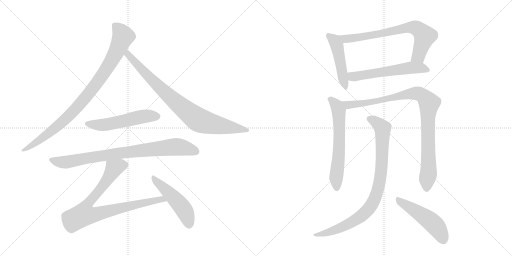
t = 0.00 s
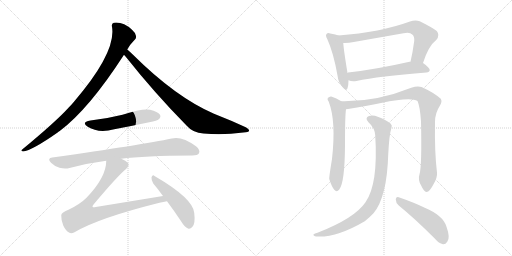
t = 2.16 s
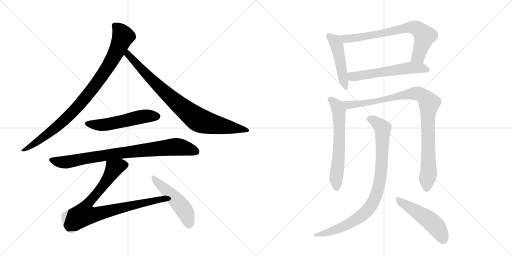
t = 4.32 s
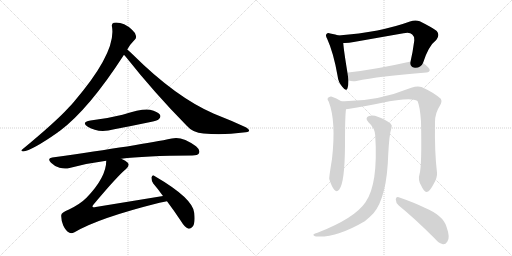
t = 6.48 s
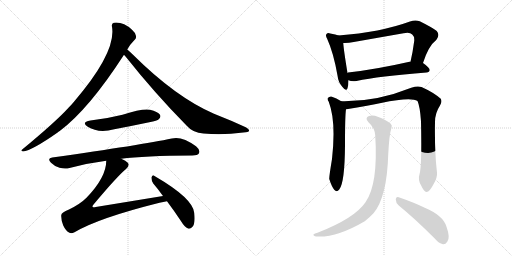
t = 8.64 s
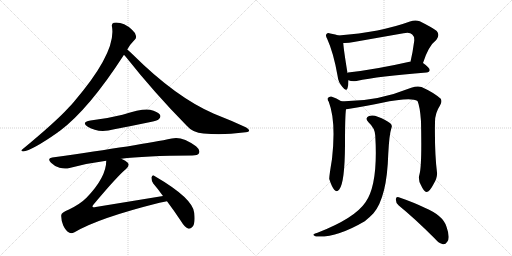
t = 10.80 s

The animated SVG that drew these frames (rendered in a browser with its animation timeline set to each time). Animation: 13 CSS @keyframes rules; one cycle of 10.80 s.

<svg version="1.1" viewBox="0 0 2048 1024" xmlns="http://www.w3.org/2000/svg">
  <g stroke="lightgray" stroke-dasharray="1,1" stroke-width="1" transform="scale(4, 4)">
    <line x1="0" y1="0" x2="256" y2="256"></line>
    <line x1="256" y1="0" x2="0" y2="256"></line>
    <line x1="128" y1="0" x2="128" y2="256"></line>
    <line x1="0" y1="128" x2="256" y2="128"></line>
    <line x1="256" y1="0" x2="512" y2="256"></line>
    <line x1="512" y1="0" x2="256" y2="256"></line>
    <line x1="384" y1="0" x2="384" y2="256"></line>
    <line x1="256" y1="128" x2="512" y2="128"></line>
  </g>
<g transform="scale(1, -1) translate(0, -850)">
   <style type="text/css">
    @keyframes keyframes0 {
      from {
       stroke: black;
       stroke-dashoffset: 927;
       stroke-width: 128;
       }
       75% {
       animation-timing-function: step-end;
       stroke: black;
       stroke-dashoffset: 0;
       stroke-width: 128;
       }
       to {
       stroke: black;
       stroke-width: 1024;
       }
       }
       #make-me-a-hanzi-animation-0 {
         animation: keyframes0 1.004395s both;
         animation-delay: 0.000000s;
         animation-timing-function: linear;
       }
    @keyframes keyframes1 {
      from {
       stroke: black;
       stroke-dashoffset: 854;
       stroke-width: 128;
       }
       74% {
       animation-timing-function: step-end;
       stroke: black;
       stroke-dashoffset: 0;
       stroke-width: 128;
       }
       to {
       stroke: black;
       stroke-width: 1024;
       }
       }
       #make-me-a-hanzi-animation-1 {
         animation: keyframes1 0.944987s both;
         animation-delay: 1.004395s;
         animation-timing-function: linear;
       }
    @keyframes keyframes2 {
      from {
       stroke: black;
       stroke-dashoffset: 535;
       stroke-width: 128;
       }
       64% {
       animation-timing-function: step-end;
       stroke: black;
       stroke-dashoffset: 0;
       stroke-width: 128;
       }
       to {
       stroke: black;
       stroke-width: 1024;
       }
       }
       #make-me-a-hanzi-animation-2 {
         animation: keyframes2 0.685384s both;
         animation-delay: 1.949382s;
         animation-timing-function: linear;
       }
    @keyframes keyframes3 {
      from {
       stroke: black;
       stroke-dashoffset: 840;
       stroke-width: 128;
       }
       73% {
       animation-timing-function: step-end;
       stroke: black;
       stroke-dashoffset: 0;
       stroke-width: 128;
       }
       to {
       stroke: black;
       stroke-width: 1024;
       }
       }
       #make-me-a-hanzi-animation-3 {
         animation: keyframes3 0.933594s both;
         animation-delay: 2.634766s;
         animation-timing-function: linear;
       }
    @keyframes keyframes4 {
      from {
       stroke: black;
       stroke-dashoffset: 856;
       stroke-width: 128;
       }
       74% {
       animation-timing-function: step-end;
       stroke: black;
       stroke-dashoffset: 0;
       stroke-width: 128;
       }
       to {
       stroke: black;
       stroke-width: 1024;
       }
       }
       #make-me-a-hanzi-animation-4 {
         animation: keyframes4 0.946615s both;
         animation-delay: 3.568359s;
         animation-timing-function: linear;
       }
    @keyframes keyframes5 {
      from {
       stroke: black;
       stroke-dashoffset: 493;
       stroke-width: 128;
       }
       62% {
       animation-timing-function: step-end;
       stroke: black;
       stroke-dashoffset: 0;
       stroke-width: 128;
       }
       to {
       stroke: black;
       stroke-width: 1024;
       }
       }
       #make-me-a-hanzi-animation-5 {
         animation: keyframes5 0.651204s both;
         animation-delay: 4.514974s;
         animation-timing-function: linear;
       }
    @keyframes keyframes6 {
      from {
       stroke: black;
       stroke-dashoffset: 478;
       stroke-width: 128;
       }
       61% {
       animation-timing-function: step-end;
       stroke: black;
       stroke-dashoffset: 0;
       stroke-width: 128;
       }
       to {
       stroke: black;
       stroke-width: 1024;
       }
       }
       #make-me-a-hanzi-animation-6 {
         animation: keyframes6 0.638997s both;
         animation-delay: 5.166178s;
         animation-timing-function: linear;
       }
    @keyframes keyframes7 {
      from {
       stroke: black;
       stroke-dashoffset: 727;
       stroke-width: 128;
       }
       70% {
       animation-timing-function: step-end;
       stroke: black;
       stroke-dashoffset: 0;
       stroke-width: 128;
       }
       to {
       stroke: black;
       stroke-width: 1024;
       }
       }
       #make-me-a-hanzi-animation-7 {
         animation: keyframes7 0.841634s both;
         animation-delay: 5.805176s;
         animation-timing-function: linear;
       }
    @keyframes keyframes8 {
      from {
       stroke: black;
       stroke-dashoffset: 575;
       stroke-width: 128;
       }
       65% {
       animation-timing-function: step-end;
       stroke: black;
       stroke-dashoffset: 0;
       stroke-width: 128;
       }
       to {
       stroke: black;
       stroke-width: 1024;
       }
       }
       #make-me-a-hanzi-animation-8 {
         animation: keyframes8 0.717936s both;
         animation-delay: 6.646810s;
         animation-timing-function: linear;
       }
    @keyframes keyframes9 {
      from {
       stroke: black;
       stroke-dashoffset: 625;
       stroke-width: 128;
       }
       67% {
       animation-timing-function: step-end;
       stroke: black;
       stroke-dashoffset: 0;
       stroke-width: 128;
       }
       to {
       stroke: black;
       stroke-width: 1024;
       }
       }
       #make-me-a-hanzi-animation-9 {
         animation: keyframes9 0.758626s both;
         animation-delay: 7.364746s;
         animation-timing-function: linear;
       }
    @keyframes keyframes10 {
      from {
       stroke: black;
       stroke-dashoffset: 969;
       stroke-width: 128;
       }
       76% {
       animation-timing-function: step-end;
       stroke: black;
       stroke-dashoffset: 0;
       stroke-width: 128;
       }
       to {
       stroke: black;
       stroke-width: 1024;
       }
       }
       #make-me-a-hanzi-animation-10 {
         animation: keyframes10 1.038574s both;
         animation-delay: 8.123372s;
         animation-timing-function: linear;
       }
    @keyframes keyframes11 {
      from {
       stroke: black;
       stroke-dashoffset: 896;
       stroke-width: 128;
       }
       74% {
       animation-timing-function: step-end;
       stroke: black;
       stroke-dashoffset: 0;
       stroke-width: 128;
       }
       to {
       stroke: black;
       stroke-width: 1024;
       }
       }
       #make-me-a-hanzi-animation-11 {
         animation: keyframes11 0.979167s both;
         animation-delay: 9.161947s;
         animation-timing-function: linear;
       }
    @keyframes keyframes12 {
      from {
       stroke: black;
       stroke-dashoffset: 499;
       stroke-width: 128;
       }
       62% {
       animation-timing-function: step-end;
       stroke: black;
       stroke-dashoffset: 0;
       stroke-width: 128;
       }
       to {
       stroke: black;
       stroke-width: 1024;
       }
       }
       #make-me-a-hanzi-animation-12 {
         animation: keyframes12 0.656087s both;
         animation-delay: 10.141113s;
         animation-timing-function: linear;
       }
</style>
<path d="M 509 652 Q 518 670 537 689 Q 546 695 544 706 Q 543 718 528 731 Q 492 764 455 759 Q 445 756 448 743 Q 466 641 295 442 Q 285 430 274 419 Q 222 362 90 253 Q 80 247 92 244 Q 128 248 232 321 Q 235 324 239 326 Q 356 414 496 631 L 509 652 Z" fill="lightgray"></path> 
<path d="M 496 631 Q 499 628 503 623 Q 618 478 747 347 Q 771 319 814 316 Q 892 309 973 320 Q 995 321 996 326 Q 999 333 983 341 Q 925 368 856 395 Q 703 461 530 633 Q 517 646 509 652 C 486 672 477 654 496 631 Z" fill="lightgray"></path> 
<path d="M 362 368 Q 323 361 351 343 Q 394 316 457 333 Q 526 346 597 361 Q 630 368 635 373 Q 645 382 640 391 Q 631 404 600 411 Q 570 417 490 391 Q 426 375 362 368 Z" fill="lightgray"></path> 
<path d="M 485 215 Q 575 227 769 228 Q 791 228 796 237 Q 802 250 784 265 Q 727 307 687 296 Q 569 271 209 220 Q 187 217 204 199 Q 219 184 238 179 Q 260 173 278 178 Q 347 197 425 207 L 485 215 Z" fill="lightgray"></path> 
<path d="M 652 66 L 383 22 Q 373 19 370 23 Q 369 26 375 33 Q 469 145 504 174 Q 520 189 511 199 Q 504 208 485 215 C 458 228 428 237 425 207 Q 425 141 346 59 Q 321 34 276 12 Q 245 0 245 -11 Q 244 -30 253 -52 Q 263 -74 278 -81 Q 285 -85 298 -79 Q 394 -22 638 39 Q 653 43 668 45 C 698 50 682 71 652 66 Z" fill="lightgray"></path> 
<path d="M 668 45 Q 695 9 725 -36 Q 738 -58 752 -64 Q 761 -67 769 -58 Q 782 -46 777 -2 Q 773 56 618 146 Q 611 153 606 141 Q 605 128 613 116 Q 632 94 652 66 L 668 45 Z" fill="lightgray"></path> 
<path d="M 1354 708 Q 1344 712 1321 716 Q 1311 720 1307 715 Q 1300 709 1309 694 Q 1334 639 1350 548 Q 1353 521 1369 503 Q 1385 482 1390 497 Q 1394 509 1394 529 L 1390 558 Q 1375 649 1373 678 C 1371 702 1371 702 1354 708 Z" fill="lightgray"></path> 
<path d="M 1692 598 Q 1714 667 1745 690 Q 1761 709 1747 726 Q 1731 739 1679 765 Q 1661 772 1640 764 Q 1522 721 1354 708 C 1324 706 1343 678 1373 678 Q 1392 677 1415 682 L 1614 717 Q 1639 723 1649 712 Q 1658 705 1657 687 Q 1651 641 1642 603 C 1635 574 1682 570 1692 598 Z" fill="lightgray"></path> 
<path d="M 1394 529 Q 1407 523 1426 526 Q 1514 545 1706 560 Q 1718 561 1719 570 Q 1719 579 1692 598 C 1678 608 1672 607 1642 603 Q 1641 604 1638 603 Q 1502 572 1392 560 Q 1391 560 1390 558 C 1361 549 1365 538 1394 529 Z" fill="lightgray"></path> 
<path d="M 1365 445 Q 1346 458 1325 464 Q 1318 465 1311 458 Q 1308 452 1315 443 Q 1345 365 1328 214 Q 1316 141 1317 134 Q 1327 103 1337 91 Q 1347 79 1357 92 Q 1379 119 1380 268 Q 1380 389 1384 413 C 1386 432 1386 432 1365 445 Z" fill="lightgray"></path> 
<path d="M 1678 153 Q 1671 131 1684 109 Q 1697 81 1706 82 Q 1719 83 1735 115 Q 1750 140 1748 160 Q 1738 239 1740 362 Q 1740 398 1760 428 Q 1770 444 1763 455 Q 1735 480 1686 502 Q 1670 508 1645 499 Q 1504 442 1365 445 C 1335 445 1354 408 1384 413 Q 1388 414 1392 414 Q 1467 427 1524 438 Q 1644 463 1670 446 Q 1680 424 1684 365 Q 1688 187 1678 153 Z" fill="lightgray"></path> 
<path d="M 1501 308 Q 1513 113 1462 41 Q 1419 -23 1270 -81 Q 1258 -84 1255 -87 Q 1249 -91 1264 -96 Q 1345 -102 1459 -35 Q 1478 -20 1494 -3 Q 1548 61 1553 234 Q 1557 313 1566 339 Q 1570 349 1562 356 Q 1544 371 1511 383 Q 1492 392 1476 386 Q 1458 379 1473 362 Q 1500 337 1501 308 Z" fill="lightgray"></path> 
<path d="M 1595 28 Q 1659 -24 1738 -103 Q 1756 -124 1772 -127 Q 1782 -128 1789 -117 Q 1802 -102 1786 -57 Q 1773 -12 1699 19 Q 1656 40 1595 61 Q 1585 65 1583 53 Q 1583 38 1595 28 Z" fill="lightgray"></path> 
      <clipPath id="make-me-a-hanzi-clip-0">
      <path d="M 509 652 Q 518 670 537 689 Q 546 695 544 706 Q 543 718 528 731 Q 492 764 455 759 Q 445 756 448 743 Q 466 641 295 442 Q 285 430 274 419 Q 222 362 90 253 Q 80 247 92 244 Q 128 248 232 321 Q 235 324 239 326 Q 356 414 496 631 L 509 652 Z" fill="lightgray"></path>
      </clipPath>
      <path clip-path="url(#make-me-a-hanzi-clip-0)" d="M 458 748 L 481 726 L 492 704 L 455 622 L 395 527 L 314 427 L 249 361 L 160 290 L 95 249 " fill="none" id="make-me-a-hanzi-animation-0" stroke-dasharray="799 1598" stroke-linecap="round"></path>

      <clipPath id="make-me-a-hanzi-clip-1">
      <path d="M 496 631 Q 499 628 503 623 Q 618 478 747 347 Q 771 319 814 316 Q 892 309 973 320 Q 995 321 996 326 Q 999 333 983 341 Q 925 368 856 395 Q 703 461 530 633 Q 517 646 509 652 C 486 672 477 654 496 631 Z" fill="lightgray"></path>
      </clipPath>
      <path clip-path="url(#make-me-a-hanzi-clip-1)" d="M 510 644 L 518 625 L 646 493 L 785 376 L 825 359 L 990 328 " fill="none" id="make-me-a-hanzi-animation-1" stroke-dasharray="726 1452" stroke-linecap="round"></path>

      <clipPath id="make-me-a-hanzi-clip-2">
      <path d="M 362 368 Q 323 361 351 343 Q 394 316 457 333 Q 526 346 597 361 Q 630 368 635 373 Q 645 382 640 391 Q 631 404 600 411 Q 570 417 490 391 Q 426 375 362 368 Z" fill="lightgray"></path>
      </clipPath>
      <path clip-path="url(#make-me-a-hanzi-clip-2)" d="M 354 357 L 377 350 L 414 350 L 575 385 L 628 385 " fill="none" id="make-me-a-hanzi-animation-2" stroke-dasharray="407 814" stroke-linecap="round"></path>

      <clipPath id="make-me-a-hanzi-clip-3">
      <path d="M 485 215 Q 575 227 769 228 Q 791 228 796 237 Q 802 250 784 265 Q 727 307 687 296 Q 569 271 209 220 Q 187 217 204 199 Q 219 184 238 179 Q 260 173 278 178 Q 347 197 425 207 L 485 215 Z" fill="lightgray"></path>
      </clipPath>
      <path clip-path="url(#make-me-a-hanzi-clip-3)" d="M 207 209 L 260 201 L 480 238 L 705 263 L 784 244 " fill="none" id="make-me-a-hanzi-animation-3" stroke-dasharray="712 1424" stroke-linecap="round"></path>

      <clipPath id="make-me-a-hanzi-clip-4">
      <path d="M 652 66 L 383 22 Q 373 19 370 23 Q 369 26 375 33 Q 469 145 504 174 Q 520 189 511 199 Q 504 208 485 215 C 458 228 428 237 425 207 Q 425 141 346 59 Q 321 34 276 12 Q 245 0 245 -11 Q 244 -30 253 -52 Q 263 -74 278 -81 Q 285 -85 298 -79 Q 394 -22 638 39 Q 653 43 668 45 C 698 50 682 71 652 66 Z" fill="lightgray"></path>
      </clipPath>
      <path clip-path="url(#make-me-a-hanzi-clip-4)" d="M 497 190 L 456 177 L 410 104 L 347 29 L 335 -8 L 393 -5 L 646 54 L 660 47 " fill="none" id="make-me-a-hanzi-animation-4" stroke-dasharray="728 1456" stroke-linecap="round"></path>

      <clipPath id="make-me-a-hanzi-clip-5">
      <path d="M 668 45 Q 695 9 725 -36 Q 738 -58 752 -64 Q 761 -67 769 -58 Q 782 -46 777 -2 Q 773 56 618 146 Q 611 153 606 141 Q 605 128 613 116 Q 632 94 652 66 L 668 45 Z" fill="lightgray"></path>
      </clipPath>
      <path clip-path="url(#make-me-a-hanzi-clip-5)" d="M 615 135 L 725 26 L 748 -14 L 756 -49 " fill="none" id="make-me-a-hanzi-animation-5" stroke-dasharray="365 730" stroke-linecap="round"></path>

      <clipPath id="make-me-a-hanzi-clip-6">
      <path d="M 1354 708 Q 1344 712 1321 716 Q 1311 720 1307 715 Q 1300 709 1309 694 Q 1334 639 1350 548 Q 1353 521 1369 503 Q 1385 482 1390 497 Q 1394 509 1394 529 L 1390 558 Q 1375 649 1373 678 C 1371 702 1371 702 1354 708 Z" fill="lightgray"></path>
      </clipPath>
      <path clip-path="url(#make-me-a-hanzi-clip-6)" d="M 1315 708 L 1335 691 L 1347 670 L 1380 502 " fill="none" id="make-me-a-hanzi-animation-6" stroke-dasharray="350 700" stroke-linecap="round"></path>

      <clipPath id="make-me-a-hanzi-clip-7">
      <path d="M 1692 598 Q 1714 667 1745 690 Q 1761 709 1747 726 Q 1731 739 1679 765 Q 1661 772 1640 764 Q 1522 721 1354 708 C 1324 706 1343 678 1373 678 Q 1392 677 1415 682 L 1614 717 Q 1639 723 1649 712 Q 1658 705 1657 687 Q 1651 641 1642 603 C 1635 574 1682 570 1692 598 Z" fill="lightgray"></path>
      </clipPath>
      <path clip-path="url(#make-me-a-hanzi-clip-7)" d="M 1363 707 L 1372 698 L 1392 694 L 1627 739 L 1661 739 L 1699 706 L 1674 626 L 1649 608 " fill="none" id="make-me-a-hanzi-animation-7" stroke-dasharray="599 1198" stroke-linecap="round"></path>

      <clipPath id="make-me-a-hanzi-clip-8">
      <path d="M 1394 529 Q 1407 523 1426 526 Q 1514 545 1706 560 Q 1718 561 1719 570 Q 1719 579 1692 598 C 1678 608 1672 607 1642 603 Q 1641 604 1638 603 Q 1502 572 1392 560 Q 1391 560 1390 558 C 1361 549 1365 538 1394 529 Z" fill="lightgray"></path>
      </clipPath>
      <path clip-path="url(#make-me-a-hanzi-clip-8)" d="M 1398 552 L 1411 543 L 1640 579 L 1684 579 L 1710 570 " fill="none" id="make-me-a-hanzi-animation-8" stroke-dasharray="447 894" stroke-linecap="round"></path>

      <clipPath id="make-me-a-hanzi-clip-9">
      <path d="M 1365 445 Q 1346 458 1325 464 Q 1318 465 1311 458 Q 1308 452 1315 443 Q 1345 365 1328 214 Q 1316 141 1317 134 Q 1327 103 1337 91 Q 1347 79 1357 92 Q 1379 119 1380 268 Q 1380 389 1384 413 C 1386 432 1386 432 1365 445 Z" fill="lightgray"></path>
      </clipPath>
      <path clip-path="url(#make-me-a-hanzi-clip-9)" d="M 1322 453 L 1347 427 L 1355 406 L 1357 256 L 1344 139 L 1347 96 " fill="none" id="make-me-a-hanzi-animation-9" stroke-dasharray="497 994" stroke-linecap="round"></path>

      <clipPath id="make-me-a-hanzi-clip-10">
      <path d="M 1678 153 Q 1671 131 1684 109 Q 1697 81 1706 82 Q 1719 83 1735 115 Q 1750 140 1748 160 Q 1738 239 1740 362 Q 1740 398 1760 428 Q 1770 444 1763 455 Q 1735 480 1686 502 Q 1670 508 1645 499 Q 1504 442 1365 445 C 1335 445 1354 408 1384 413 Q 1388 414 1392 414 Q 1467 427 1524 438 Q 1644 463 1670 446 Q 1680 424 1684 365 Q 1688 187 1678 153 Z" fill="lightgray"></path>
      </clipPath>
      <path clip-path="url(#make-me-a-hanzi-clip-10)" d="M 1373 442 L 1398 429 L 1534 449 L 1546 456 L 1659 477 L 1682 473 L 1706 453 L 1717 438 L 1711 377 L 1714 154 L 1707 93 " fill="none" id="make-me-a-hanzi-animation-10" stroke-dasharray="841 1682" stroke-linecap="round"></path>

      <clipPath id="make-me-a-hanzi-clip-11">
      <path d="M 1501 308 Q 1513 113 1462 41 Q 1419 -23 1270 -81 Q 1258 -84 1255 -87 Q 1249 -91 1264 -96 Q 1345 -102 1459 -35 Q 1478 -20 1494 -3 Q 1548 61 1553 234 Q 1557 313 1566 339 Q 1570 349 1562 356 Q 1544 371 1511 383 Q 1492 392 1476 386 Q 1458 379 1473 362 Q 1500 337 1501 308 Z" fill="lightgray"></path>
      </clipPath>
      <path clip-path="url(#make-me-a-hanzi-clip-11)" d="M 1479 373 L 1498 366 L 1530 337 L 1523 148 L 1498 51 L 1471 9 L 1423 -30 L 1334 -73 L 1260 -91 " fill="none" id="make-me-a-hanzi-animation-11" stroke-dasharray="768 1536" stroke-linecap="round"></path>

      <clipPath id="make-me-a-hanzi-clip-12">
      <path d="M 1595 28 Q 1659 -24 1738 -103 Q 1756 -124 1772 -127 Q 1782 -128 1789 -117 Q 1802 -102 1786 -57 Q 1773 -12 1699 19 Q 1656 40 1595 61 Q 1585 65 1583 53 Q 1583 38 1595 28 Z" fill="lightgray"></path>
      </clipPath>
      <path clip-path="url(#make-me-a-hanzi-clip-12)" d="M 1595 48 L 1729 -40 L 1759 -76 L 1773 -109 " fill="none" id="make-me-a-hanzi-animation-12" stroke-dasharray="371 742" stroke-linecap="round"></path>

</g>
</svg>
